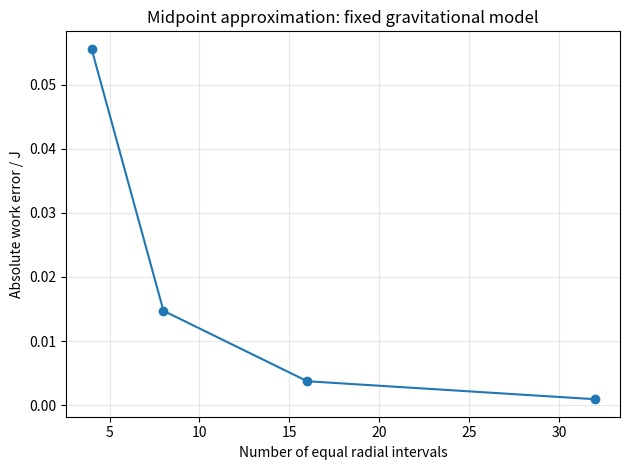

Write the Python code that produced this figure.
import sys
import matplotlib
print(sys.version)
print("Matplotlib", matplotlib.__version__)


"""P101 Unit 11: radial work. Original LibraUni code, MIT.
All parameters use SI units. C has units N m^2; radius/a/b are in m.
This computes work from a supplied fixed-source model, not observations.
"""
from math import isfinite


def radial_work(C, a, b, n, radius=0.0):
    """Midpoint sum for F_r = C/r**2 on an exterior radial path."""
    if isinstance(n, bool) or not isinstance(n, int) or n <= 0:
        raise ValueError("n must be a positive integer")
    if not all(isfinite(x) for x in (C, a, b, radius)):
        raise ValueError("Use finite model parameters")
    if radius < 0 or min(a, b) <= 0 or min(a, b) < radius:
        raise ValueError("The whole path must be at positive exterior radii")
    width = (b - a) / n
    total = 0.0
    for i in range(n):
        r = a + (i + 0.5) * width
        force = C / r**2
        total += force * width
    return total


def exact_work(C, a, b, radius=0.0):
    """Analytic benchmark with the same physical-domain checks."""
    radial_work(C, a, b, 1, radius)
    return C * (1 / a - 1 / b)


# Write your own function and checks here.


import matplotlib.pyplot as plt

C = -6.0             # N m^2: -GMm for the Lesson 2 benchmark
radius = 1.0         # m: chosen source radius, inside both endpoints
a, b = 2.0, 6.0      # m
counts = [4, 8, 16, 32]
benchmark = exact_work(C, a, b, radius)
errors = []
for n in counts:
    estimate = radial_work(C, a, b, n, radius)
    error = estimate - benchmark
    errors.append(abs(error))
    print(f"{n:3d} pieces: {estimate:.8f} J; error {error:+.8f} J")
print(f"Analytic benchmark: {benchmark:.8f} J")
fig, ax = plt.subplots()
ax.plot(counts, errors, "o-")
ax.set_xlabel("Number of equal radial intervals")
ax.set_ylabel("Absolute work error / J")
ax.set_title("Midpoint approximation: fixed gravitational model")
ax.grid(True, alpha=0.3)
fig.tight_layout()
plt.show()


# Add the electric case and expected-error checks here.
